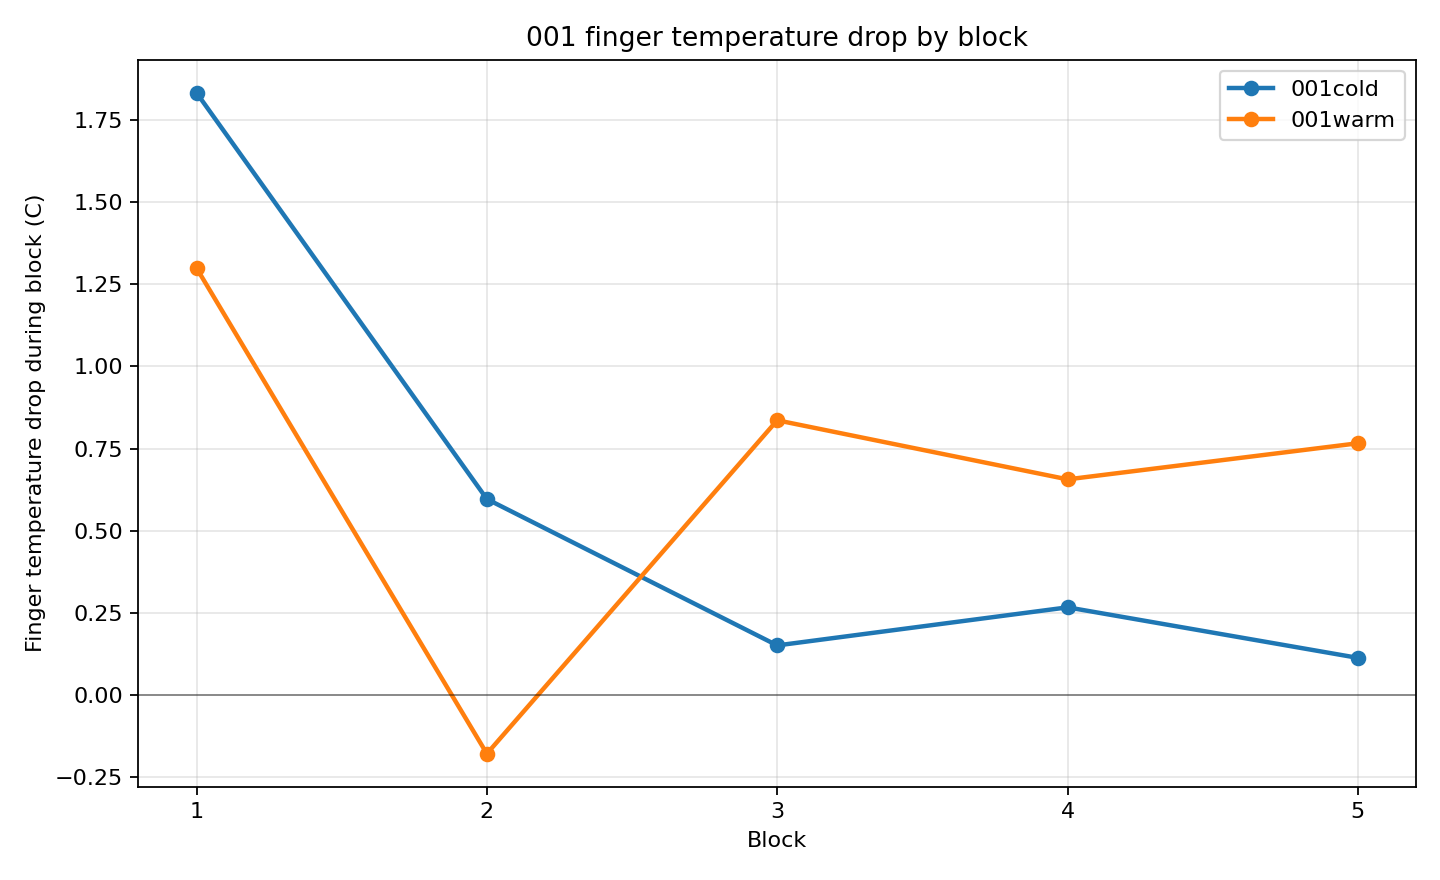

Data behind this chart, as committed beside it:
condition, temperature_file, block, temp_anchor_sec, sync_lead, sync_jump_c, block_start_temp_sec, block_end_temp_sec, finger_temp_start_c, finger_temp_end_c, finger_temp_drop_c
001cold, 5.12_001cold.csv, 1, 39, lead3, 4.850, 52.8, 167.7, 25.78, 23.95, 1.834
001cold, 5.12_001cold.csv, 2, 39, lead3, 4.850, 359.5, 476.2, 21.8, 21.21, 0.5960
001cold, 5.12_001cold.csv, 3, 39, lead3, 4.850, 657.4, 774.9, 20.1, 19.95, 0.1500
001cold, 5.12_001cold.csv, 4, 39, lead3, 4.850, 962.8, 1079, 18.78, 18.52, 0.2660
001cold, 5.12_001cold.csv, 5, 39, lead3, 4.850, 1262, 1379, 17.85, 17.74, 0.1120
001warm, 5.12_001warm.csv, 1, 47, lead4, 2.410, 65, 206.6, 32.12, 30.82, 1.3
001warm, 5.12_001warm.csv, 2, 47, lead4, 2.410, 386.4, 508.1, 31.09, 31.27, -0.1800
001warm, 5.12_001warm.csv, 3, 47, lead4, 2.410, 675.8, 796.6, 31.64, 30.8, 0.8360
001warm, 5.12_001warm.csv, 4, 47, lead4, 2.410, 979.8, 1094, 31.18, 30.53, 0.6560
001warm, 5.12_001warm.csv, 5, 47, lead4, 2.410, 1272, 1388, 31.28, 30.52, 0.7660
